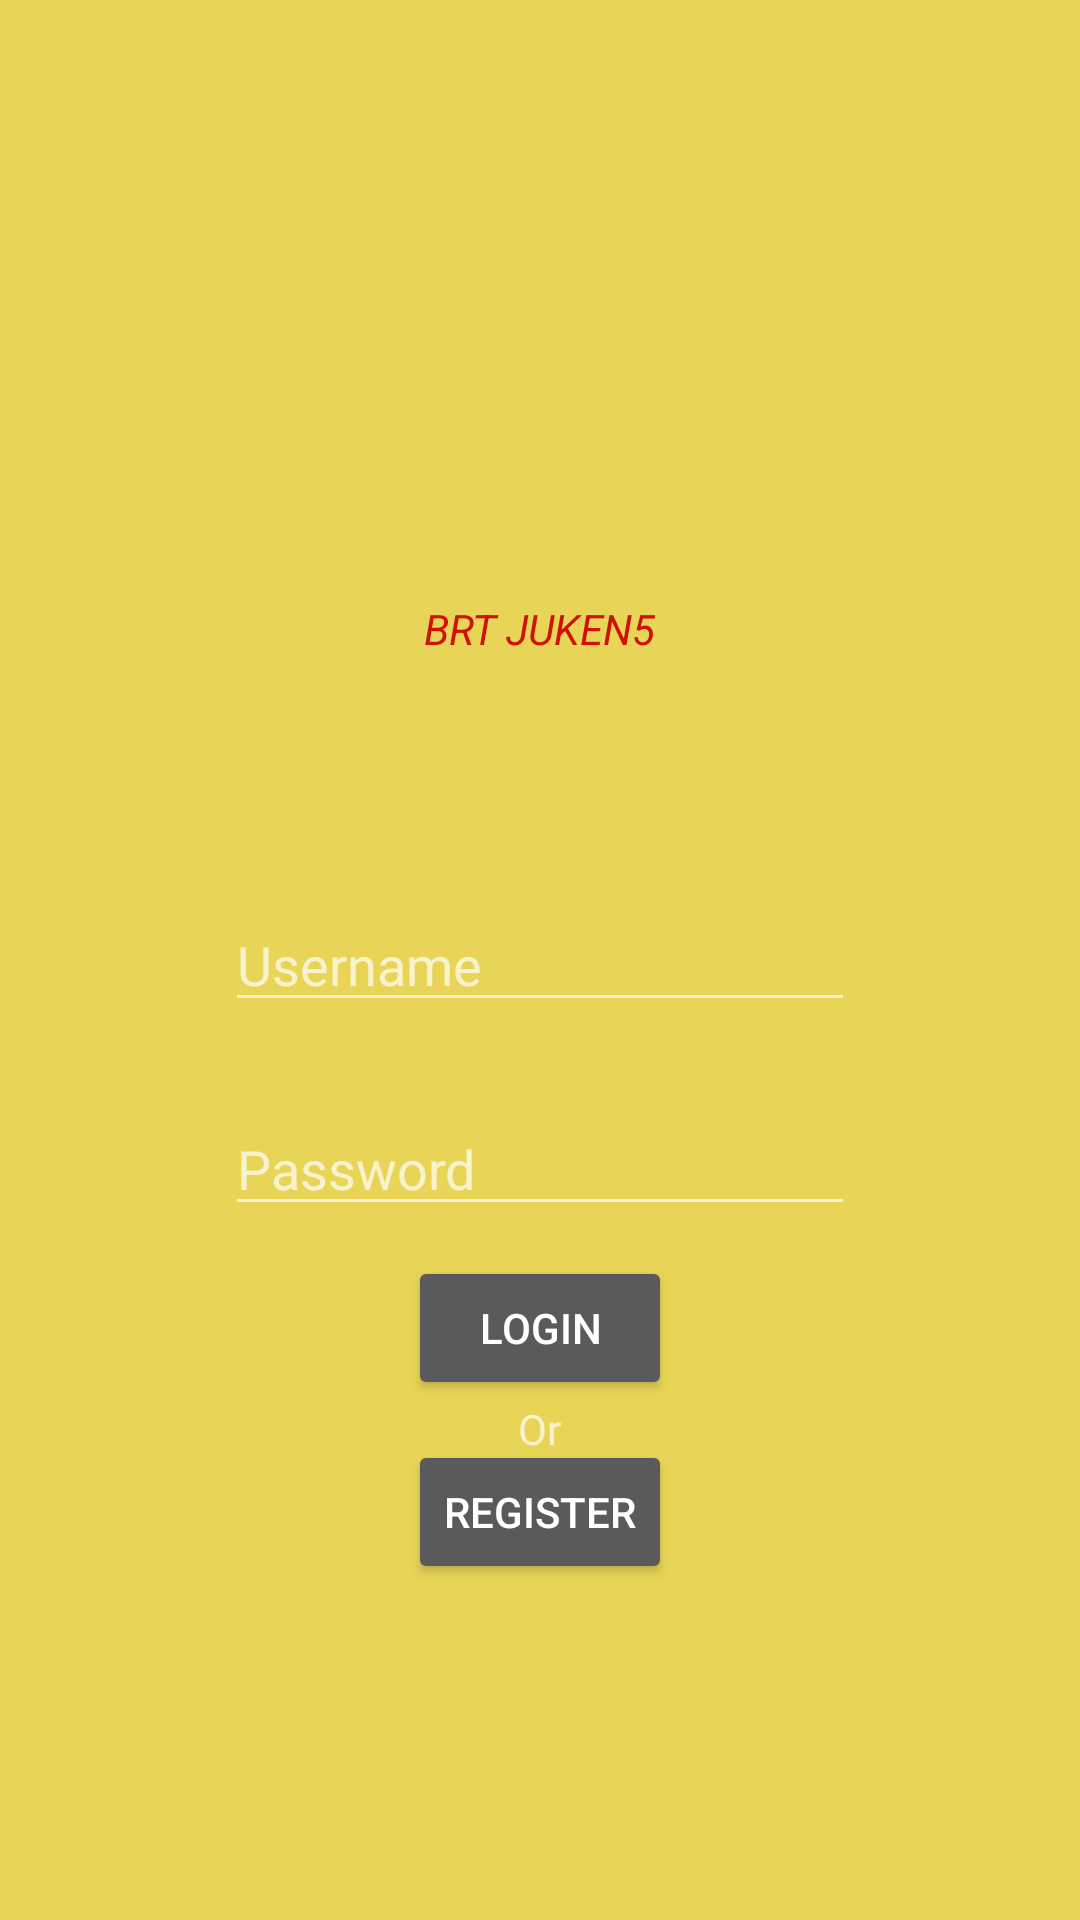

The Android layout XML behind this screen, and the referenced resources:
<!-- AndroidManifest.xml: application theme Theme.MaterialComponents.NoActionBar -->
<!-- res/layout/activity_login.xml -->
<?xml version="1.0" encoding="utf-8"?>
<RelativeLayout xmlns:android="http://schemas.android.com/apk/res/android"
    xmlns:app="http://schemas.android.com/apk/res-auto"
    xmlns:tools="http://schemas.android.com/tools"
    android:layout_width="match_parent"
    android:layout_height="match_parent"
    tools:context=".LoginActivity"
    android:background="#E8D557"
    >

    <EditText
        android:id="@+id/username"
        android:layout_width="wrap_content"
        android:layout_height="wrap_content"
        android:ems="10"
        android:hint="Username"
        android:inputType="textPersonName"
        android:layout_centerHorizontal="true"
        android:layout_centerVertical="true"
        />



    <EditText
        android:id="@+id/editTextTextPassword"
        android:layout_width="wrap_content"
        android:layout_height="wrap_content"
        android:ems="10"
        android:inputType="textPassword"
        android:hint="Password"
        android:layout_below="@id/username"
        android:layout_centerHorizontal="true"
        android:layout_marginTop="80px"





        />

    <ImageView
        android:id="@+id/imageView"
        android:layout_width="300px"
        android:layout_height="300px"
        app:srcCompat="@drawable/ic_baseline_flash_on_24"
        tools:ignore="VectorDrawableCompat"
        android:layout_centerHorizontal="true"
        android:layout_marginTop="300px"



        />

    <TextView
        android:id="@+id/textView"
        android:layout_width="wrap_content"
        android:layout_height="wrap_content"
        android:text="BRT JUKEN5"
        android:layout_centerHorizontal="true"
        android:layout_below="@id/imageView"
        android:textStyle="italic"
        android:textColor="#CF1002"

        />

    <Button
        android:id="@+id/button"
        android:layout_width="wrap_content"
        android:layout_height="wrap_content"
        android:text="Login"
        android:layout_centerHorizontal="true"
        android:layout_below="@id/editTextTextPassword"
        android:layout_marginTop="30px"
        android:onClick="loginMethod"

        />

    <Button
        android:id="@+id/button2"
        android:layout_width="wrap_content"
        android:layout_height="wrap_content"
        android:text="Register"
        android:layout_below="@id/button"
        android:layout_centerHorizontal="true"
        android:layout_marginTop="40px"
        android:onClick="registerMethod"

        />

    <TextView
        android:id="@+id/textView2"
        android:layout_width="wrap_content"
        android:layout_height="wrap_content"
        android:text="Or"
        android:layout_centerHorizontal="true"
        android:layout_below="@id/button"
        />
</RelativeLayout>
<!-- resources referenced by this layout -->
<resources>

</resources>
